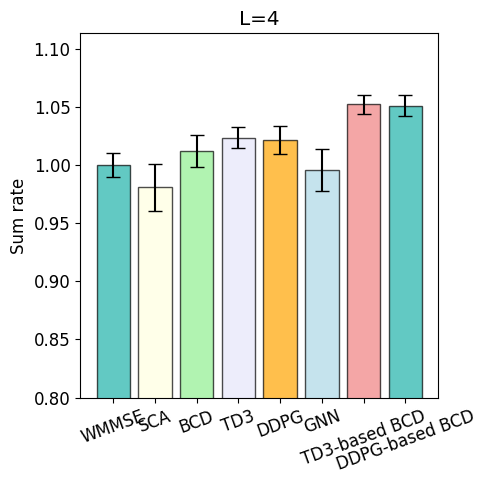
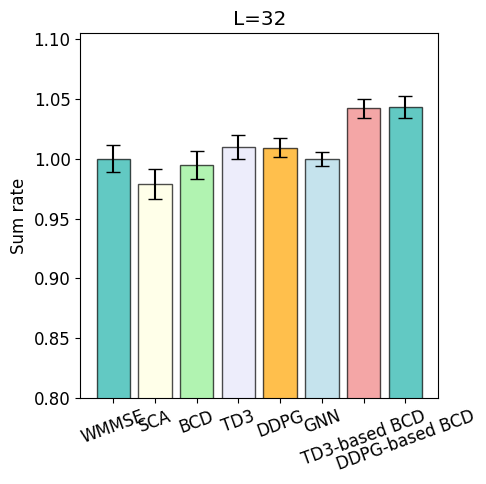
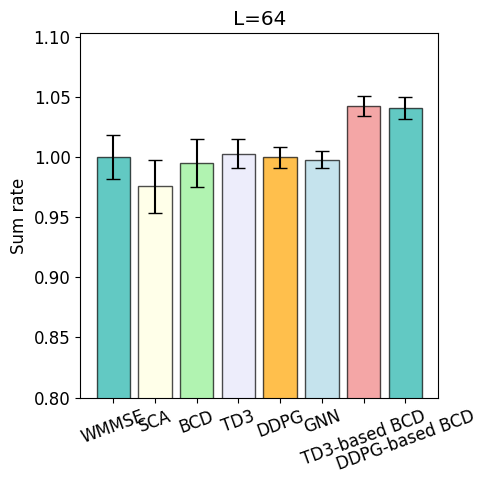
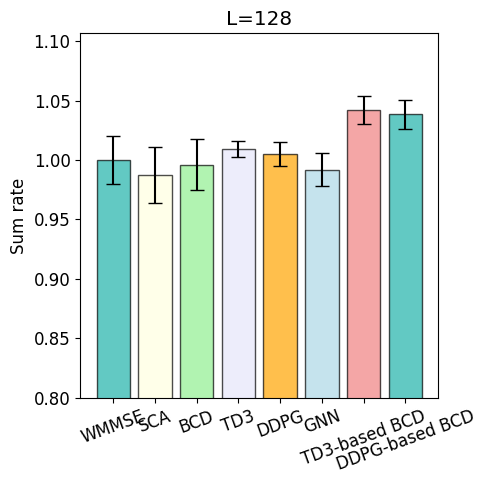

The matplotlib source for these figures, in order:
import matplotlib.pyplot as plt
import numpy as np

# 设置全局字体大小
plt.rcParams.update({'font.size': 12})
ecolor = ['lightblue','lightcoral','lightgreen','lavender','orange']
alg = ["TD3-based BCD", "DDPG-based BCD", "TD3", "DDPG", "GNN"]
plt.rcParams['font.family'] = 'Arial'

colors = ['lightseagreen' , 'lightyellow','lightgreen','lavender', 'orange','lightblue','lightcoral']  # 每个柱子的颜色

alg = ["WMMSE","SCA","BCD", "TD3", "DDPG", "GNN","TD3-based BCD","DDPG-based BCD"]
param = ["L=4", "L=32", "L=64", "L=128"]
xticklabels = alg
mean = {
    "L=4":  np.array([0.9417,0.9237, 0.9531, 0.9638,0.9620, 0.93791, 0.9910,0.9897])/(0.9417),
    "L=32": np.array([0.9487,0.9286, 0.94380,0.9583, 0.9575, 0.9485, 0.98901, 0.9900])/(0.9487),
    "L=64": np.array([0.9507,0.9276, 0.9460,0.9533, 0.9505, 0.9485, 0.99101, 0.9897])/(0.9507),
    "L=128":np.array([0.9387,0.9267,0.9350,  0.9473,0.9433, 0.9309, 0.9780,0.9747])/(0.9387)
}
std = {
    "L=4":  np.array([0.01,0.02, 0.014, 0.009, 0.012,0.018, 0.008, 0.009]),
    "L=32": 0.1*np.array([0.112,0.127, 0.114, 0.1, 0.08,0.06, 0.08, 0.09]),
    "L=64": 0.1*np.array([0.18,0.22, 0.2, 0.12, 0.09,0.07, 0.08, 0.09]),
    "L=128":0.1*np.array([0.2,0.235, 0.215, 0.07, 0.1,0.14, 0.12, 0.12])
}

num_fig = len(param)
x = np.arange(num_fig)  # x轴的标签

# 在每个子图上绘制柱状图
for i in range(4):
    a = mean[param[i]]
    print(mean[param[i]])
    print(std[param[i]])

    # 创建一个新的图形
    fig, ax = plt.subplots(figsize=(5, 5))

    ax.bar(range(len(mean[param[i]])), mean[param[i]].tolist(), yerr=std[param[i]].tolist(), color=colors, capsize=5, edgecolor='black', alpha=0.7)
    ax.set_ylabel('Sum rate')

    ax.set_xticks(range(len(xticklabels)))
    ax.set_xticklabels(xticklabels, rotation=20)  # 设置刻度标签并旋转
    ax.set_title(param[i])
    ax.set_ylim(bottom=0.8)
    # 调整布局
    plt.tight_layout()

    # 保存为PDF文件
    pdf_filename = f'non_truth_sr_error_comp_{i+1}.pdf'
    plt.savefig(pdf_filename, format='pdf')
    plt.show()
    # 关闭图形
    plt.close(fig)
